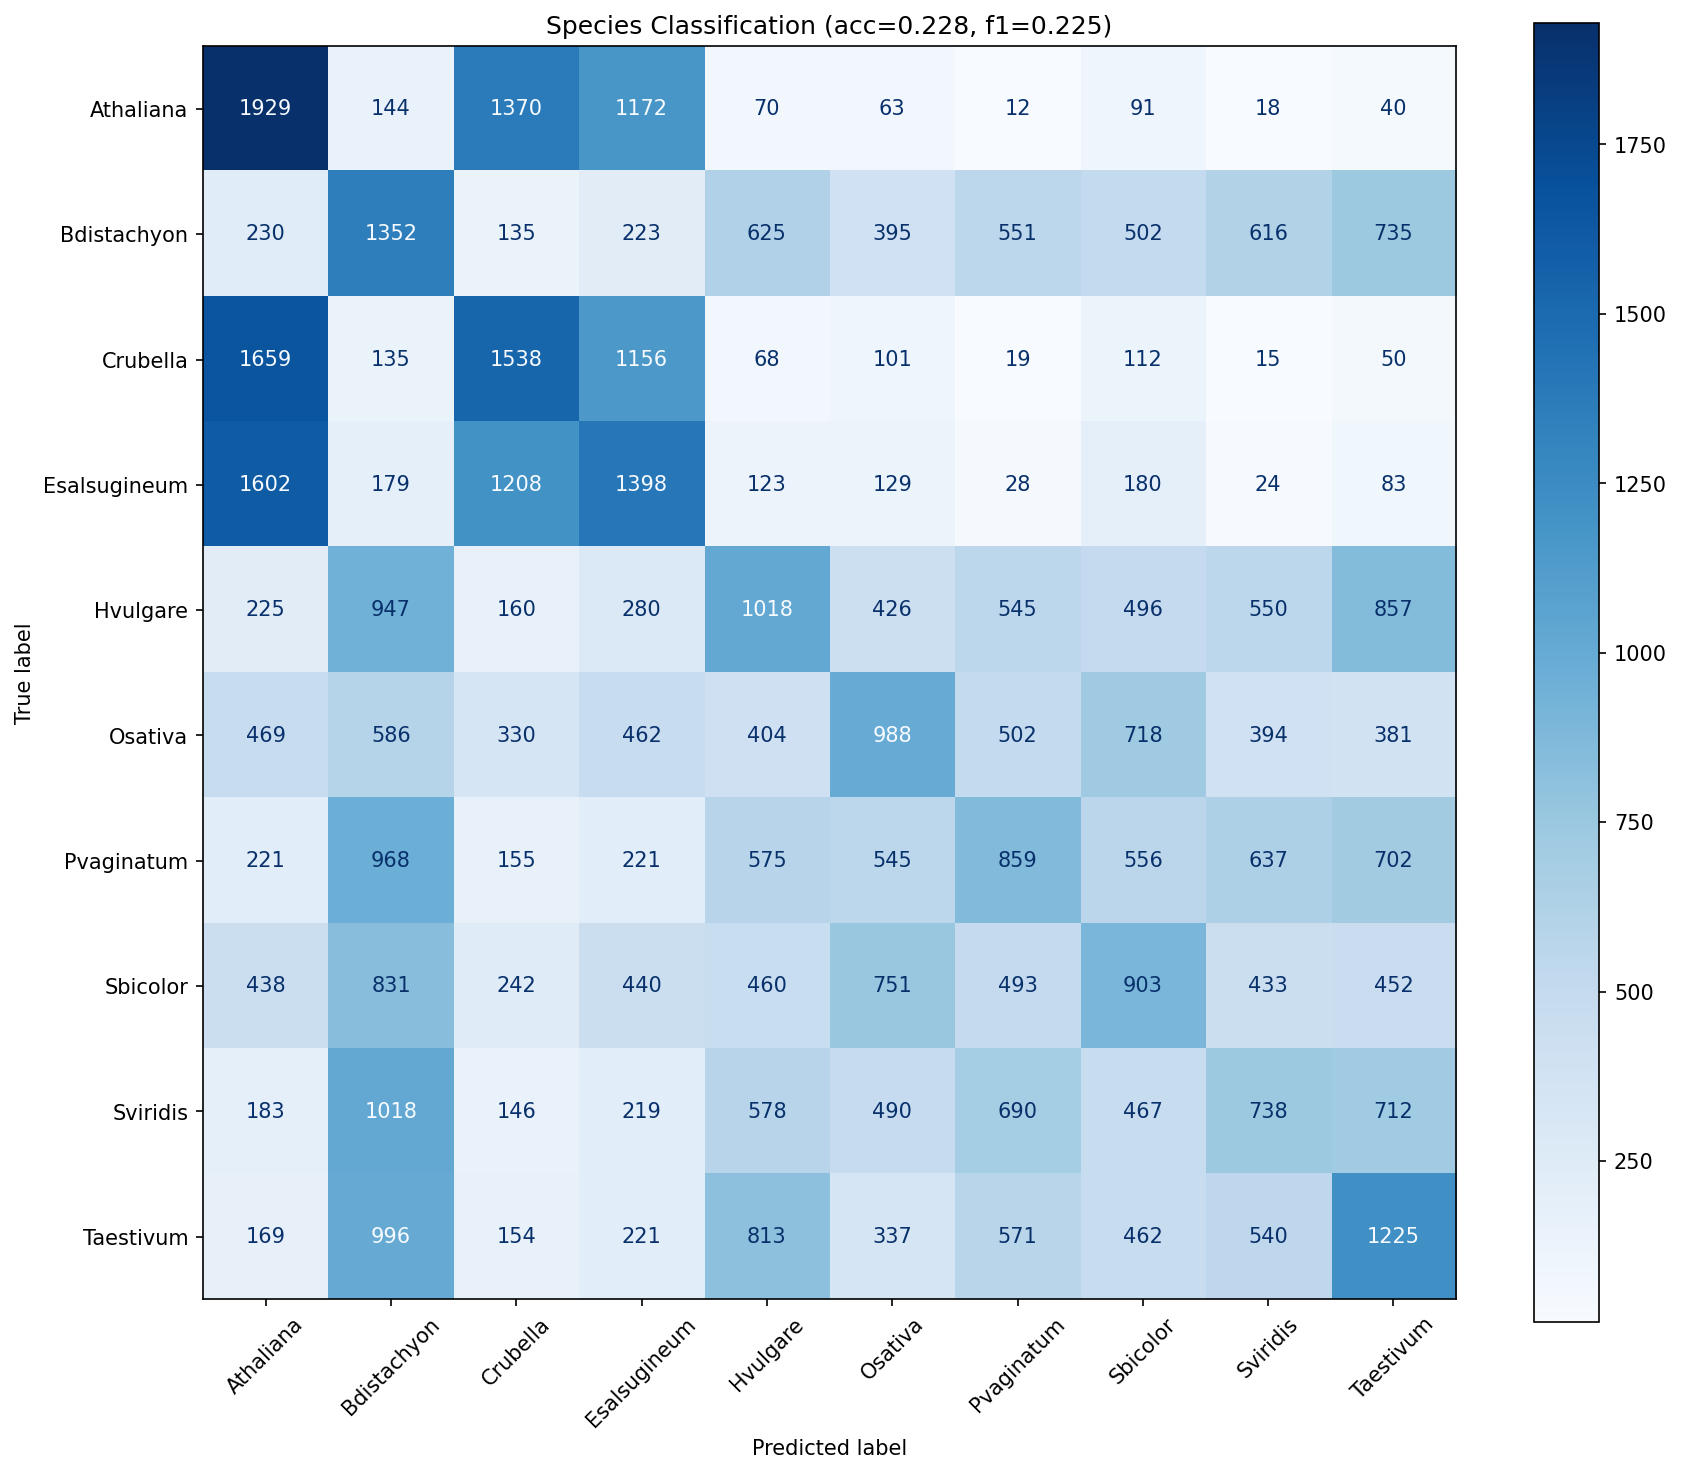

The data file committed next to this chart (first rows):
true_label, Athaliana, Bdistachyon, Crubella, Esalsugineum, Hvulgare, Osativa, Pvaginatum, Sbicolor, Sviridis, Taestivum
Athaliana, 1929, 144, 1370, 1172, 70, 63, 12, 91, 18, 40
Bdistachyon, 230, 1352, 135, 223, 625, 395, 551, 502, 616, 735
Crubella, 1659, 135, 1538, 1156, 68, 101, 19, 112, 15, 50
Esalsugineum, 1602, 179, 1208, 1398, 123, 129, 28, 180, 24, 83
Hvulgare, 225, 947, 160, 280, 1018, 426, 545, 496, 550, 857
Osativa, 469, 586, 330, 462, 404, 988, 502, 718, 394, 381
Pvaginatum, 221, 968, 155, 221, 575, 545, 859, 556, 637, 702
Sbicolor, 438, 831, 242, 440, 460, 751, 493, 903, 433, 452
Sviridis, 183, 1018, 146, 219, 578, 490, 690, 467, 738, 712
Taestivum, 169, 996, 154, 221, 813, 337, 571, 462, 540, 1225
